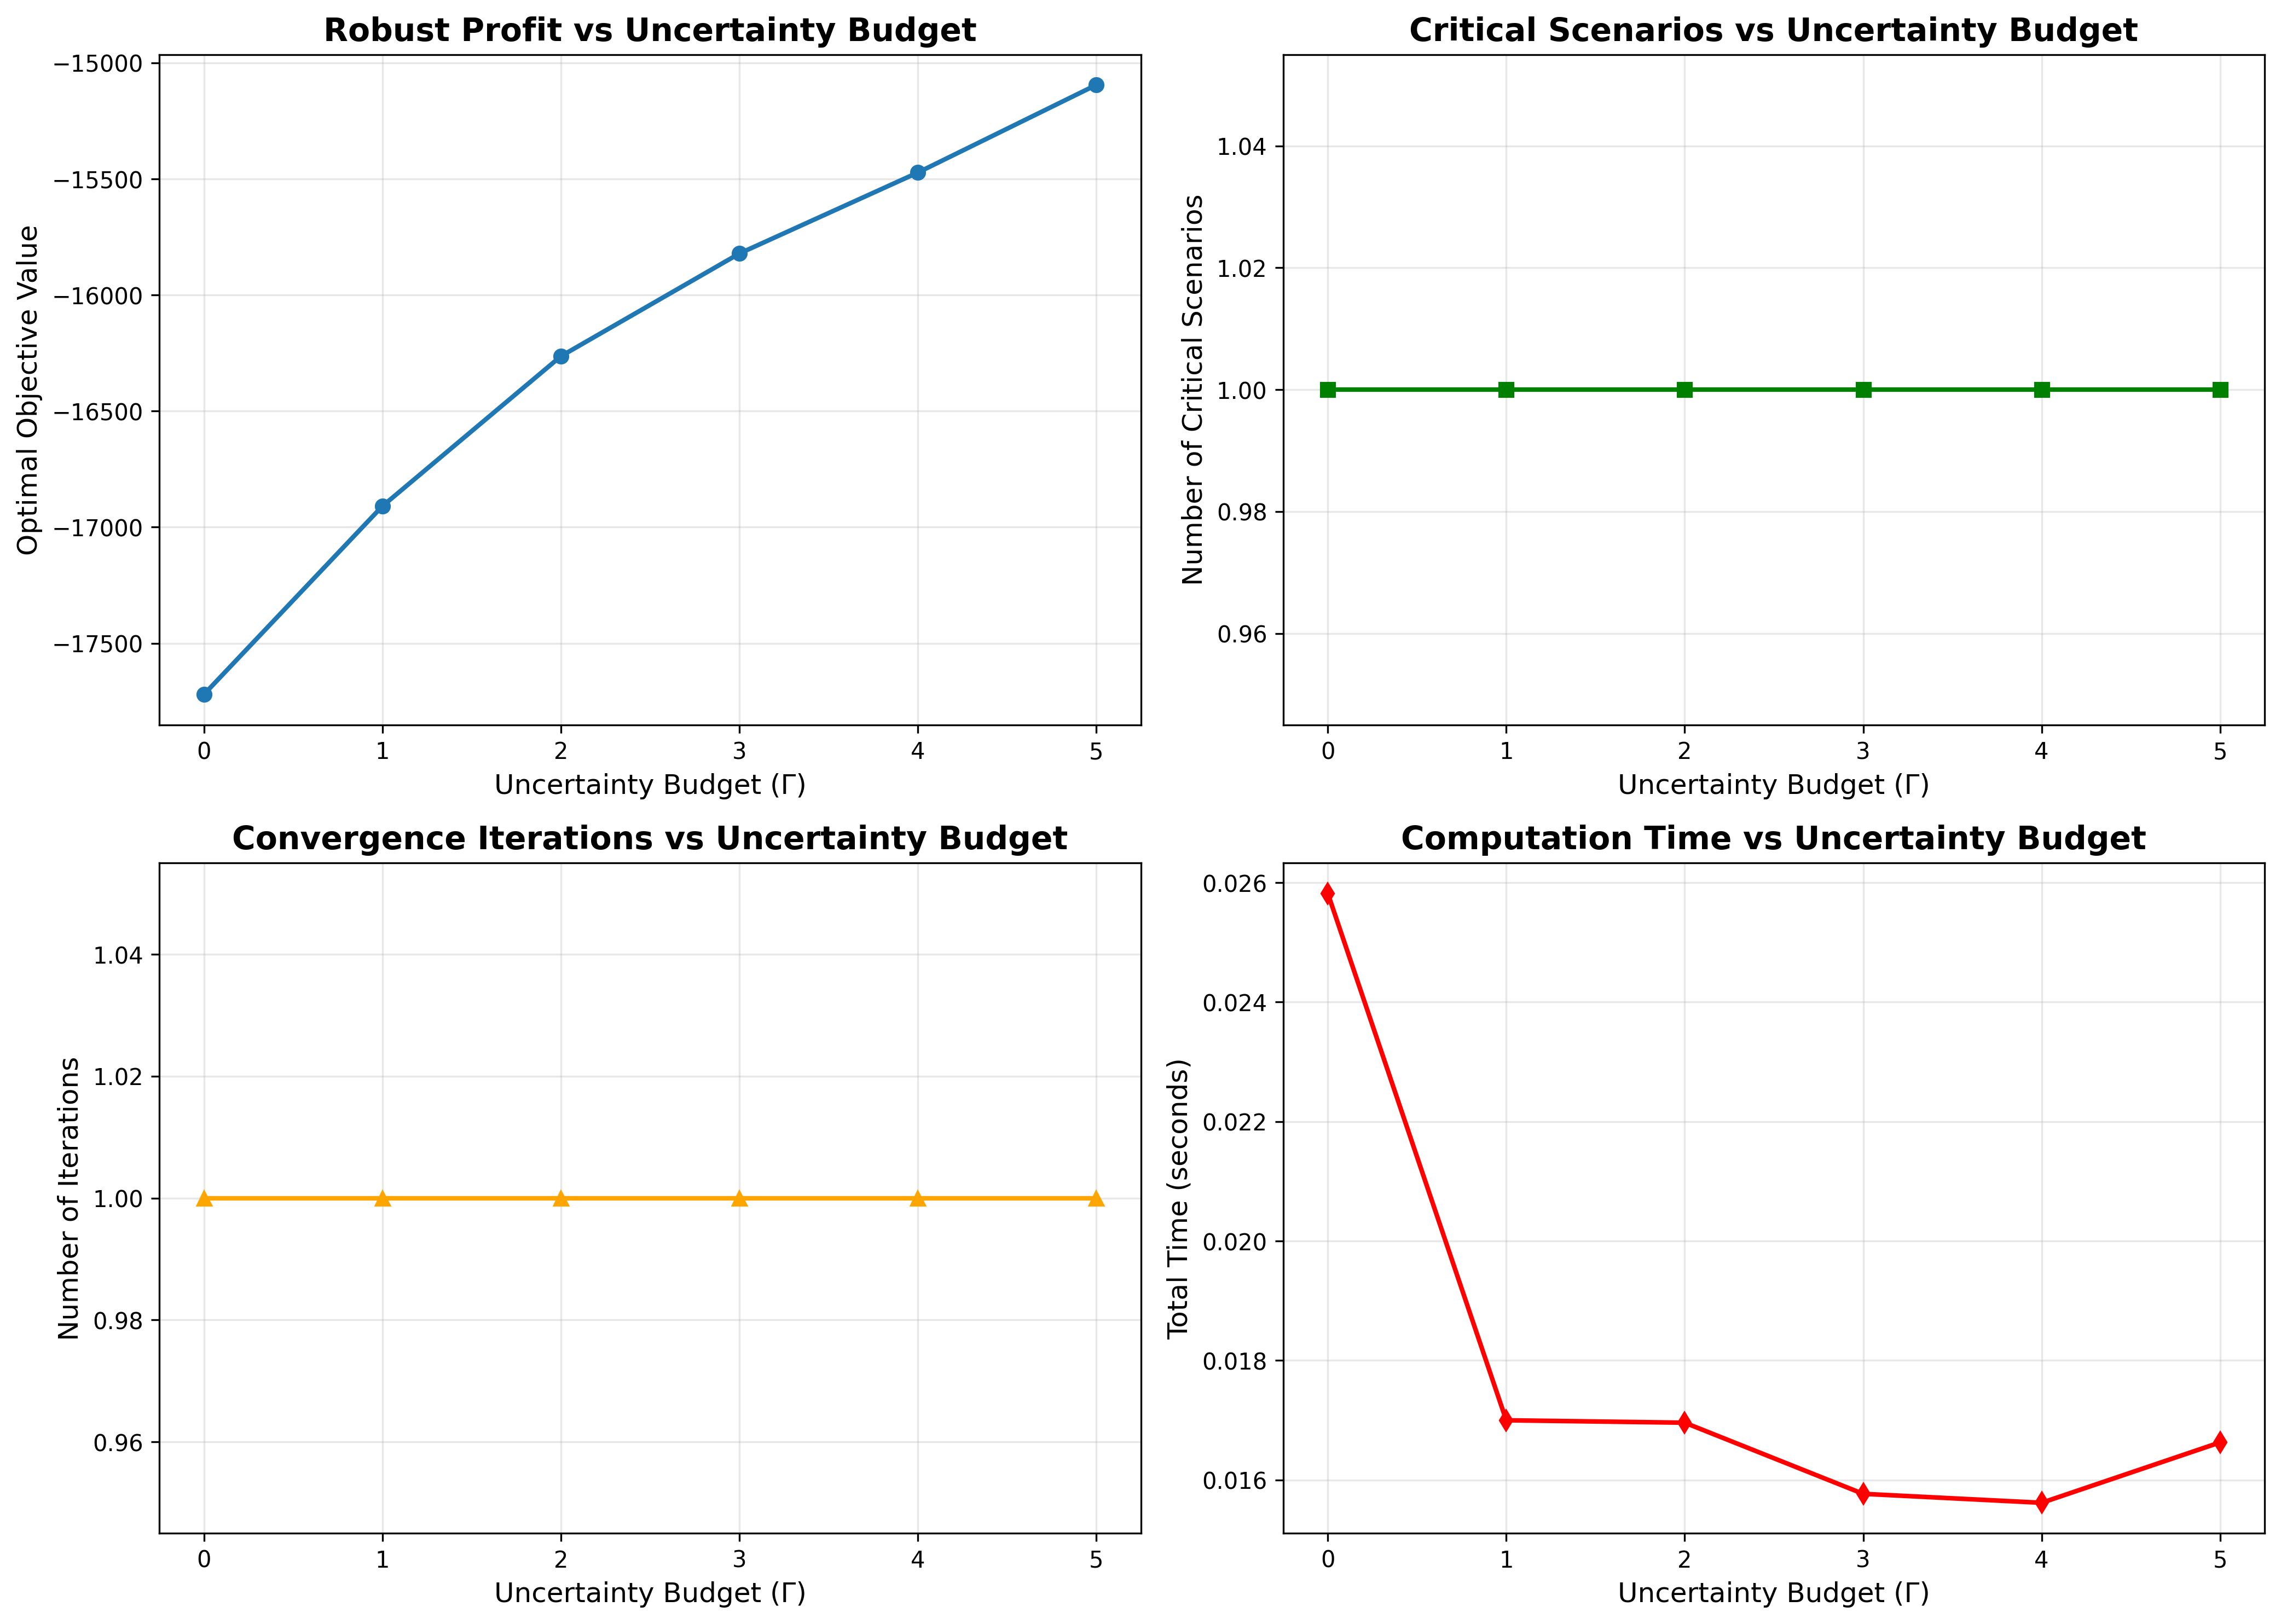

The data file committed next to this chart (first rows):
Gamma, Converged, Iterations, Total_Time, Optimal_Value, LB, UB, Gap, Num_Scenarios
0, True, 1, 0.02582, -17720, -17720, -17720, 1.4551915228366852e-11, 1
1, True, 1, 0.017, -16909, -16909, -17720, -811, 1
2, True, 1, 0.01696, -16264, -16264, -17720, -1457, 1
3, True, 1, 0.01577, -15821, -15821, -17720, -1899, 1
4, True, 1, 0.01562, -15472, -15472, -17720, -2248, 1
5, True, 1, 0.01663, -15095, -15095, -17720, -2625, 1
